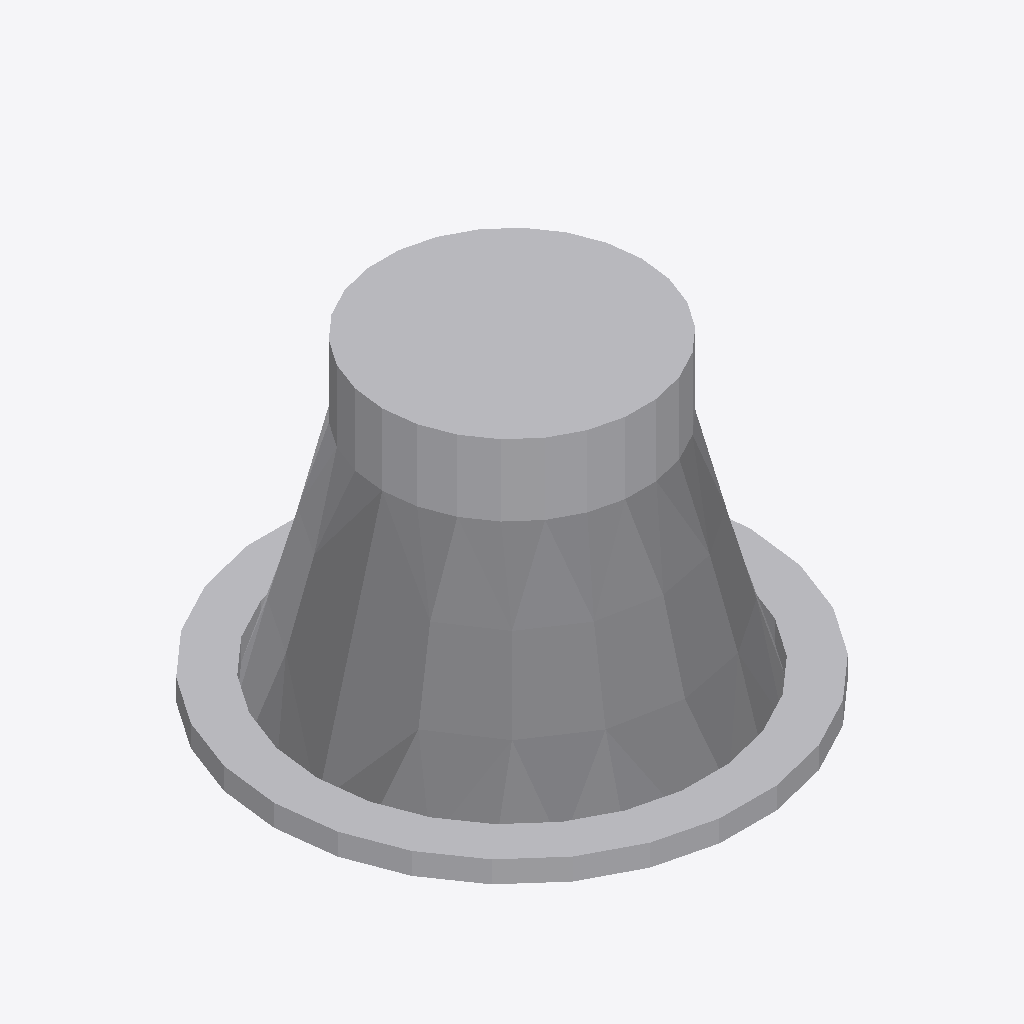
Isometric view of an IFC building model (IFC-SPF (STEP), schema IFC4, length unit millimetre), seen from the south-west, elements coloured by IFC class: 1 other element (light grey).
Extent 0.110 m × 0.109 m × 0.071 m (x, y, z). Elements (1): 1 IfcLightFixture.

HEADER;
FILE_DESCRIPTION(('ViewDefinition [CoordinationView]'),'2;1');
FILE_NAME('','2025-04-16T18:47:03',(),(),'IfcOpenShell 0.7.0','IfcOpenShell 0.7.0','');
FILE_SCHEMA(('IFC4'));
ENDSEC;
DATA;
#1=IFCPROJECT('22cEJPWF99aBTiMpRC9CQf',$,'My Project',$,$,$,$,(#64),#45);
#516=IFCSITE('0Bpe5WIOX1yhFAJedWnodL',#515,'My Site',$,$,$,$,$,$,$,$,$,$,$);
#514=IFCLIGHTFIXTURE('2jovPy$Qn7Fg3Xb8W86bRB',#51,$,$,$,#525,#513,$,$);
ENDSEC;
